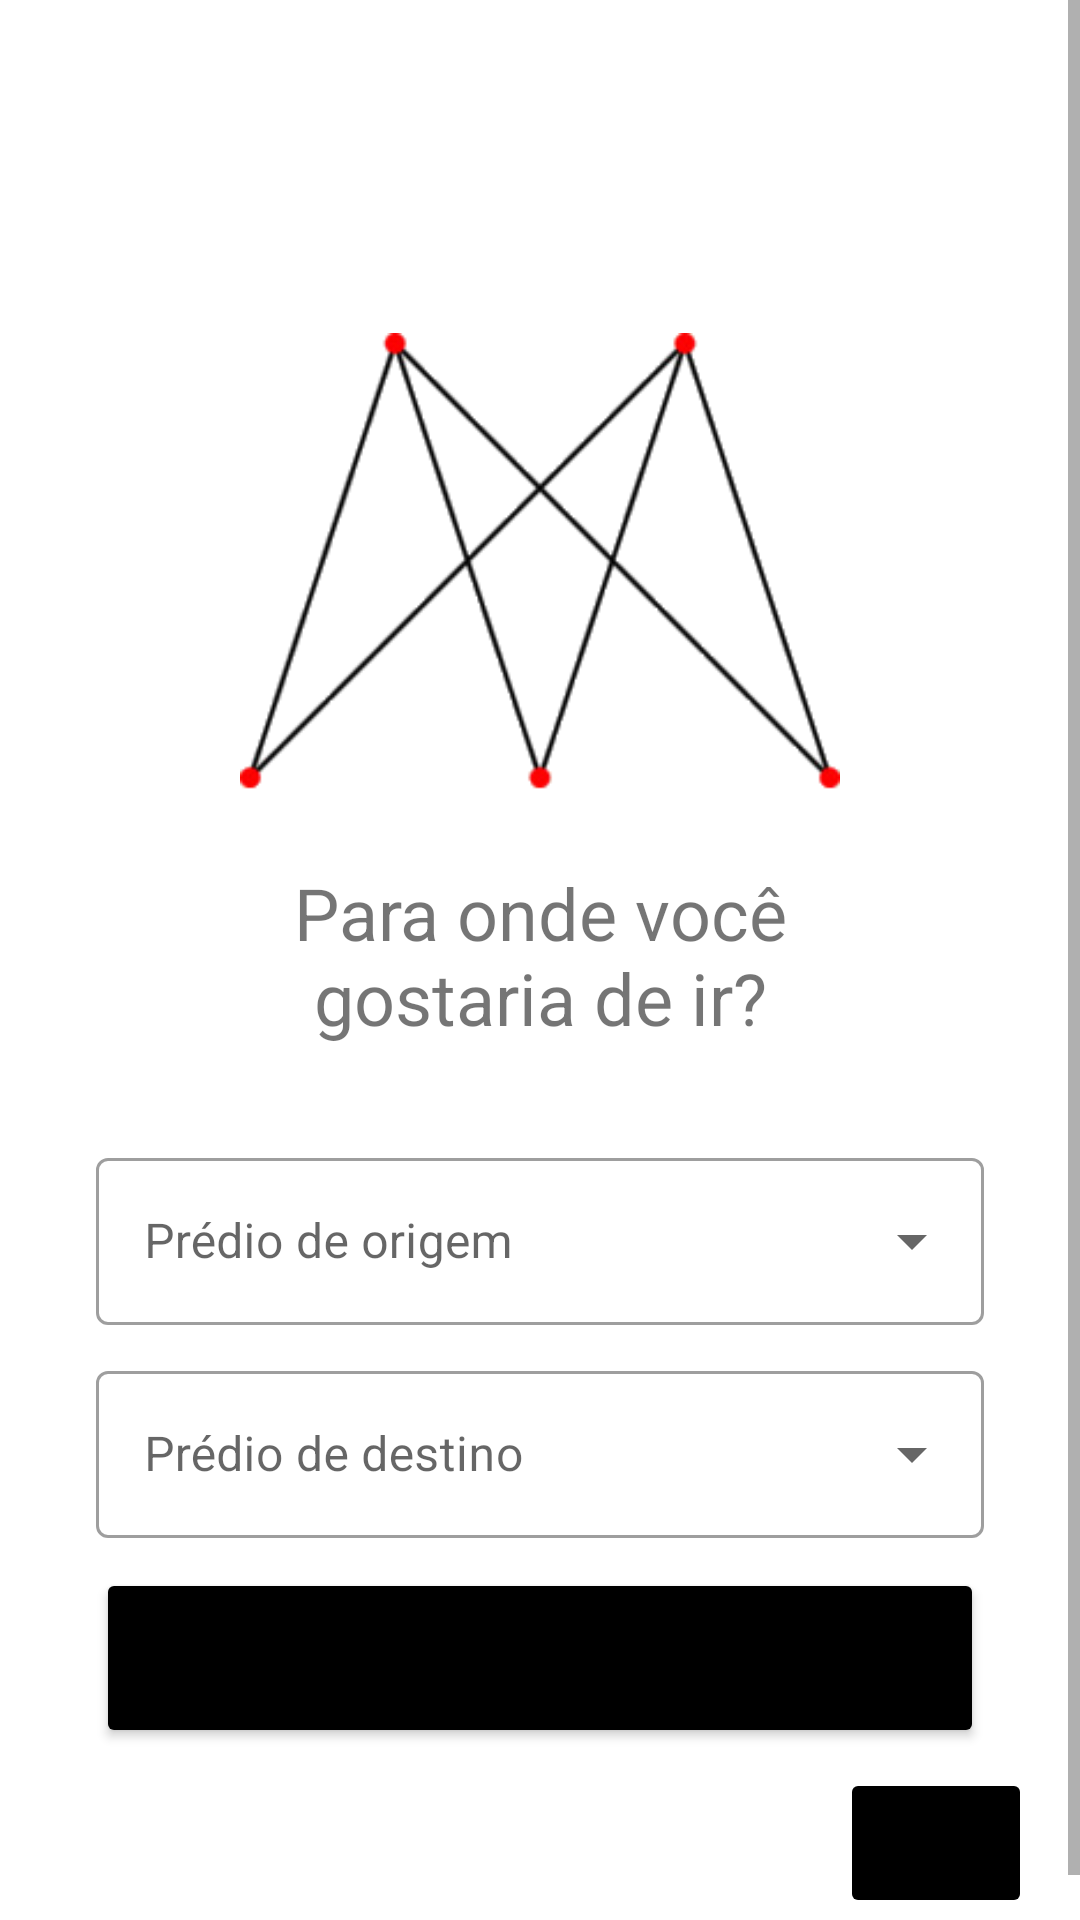

Here is an Android app screen rendered from its layout file. Give the layout XML and the strings, colors and styles it references.
<!-- AndroidManifest.xml: application theme Theme.GraphProjectPuc -->
<!-- res/layout/fragment_home.xml -->
<?xml version="1.0" encoding="utf-8"?>
<ScrollView android:layout_width="match_parent"
    android:layout_height="match_parent"
    xmlns:android="http://schemas.android.com/apk/res/android"
    xmlns:tools="http://schemas.android.com/tools"
    android:fillViewport="true"
    xmlns:app="http://schemas.android.com/apk/res-auto">

    <androidx.constraintlayout.widget.ConstraintLayout
        android:layout_width="match_parent"
        android:layout_height="wrap_content"
        tools:context=".ui.HomeFragment" >

        <ImageView
            android:id="@+id/logo"
            android:layout_width="200dp"
            android:layout_height="200dp"
            android:layout_marginTop="88dp"
            android:layout_gravity="center"
            android:src="@drawable/grafo_logo"
            app:layout_constraintEnd_toEndOf="parent"
            app:layout_constraintStart_toStartOf="parent"
            app:layout_constraintTop_toTopOf="parent" />

        <TextView
            android:id="@+id/titleView"
            android:layout_width="0dp"
            android:textSize="24sp"
            android:layout_height="wrap_content"
            android:gravity="center"
            android:text="Para onde você gostaria de ir?"
            app:layout_constraintTop_toBottomOf="@+id/logo"
            app:layout_constraintStart_toStartOf="@+id/logo"
            app:layout_constraintEnd_toEndOf="@+id/logo" />




        <com.google.android.material.textfield.TextInputLayout
            android:id="@+id/layoutHomeBuilding"
            android:layout_width="match_parent"
            android:layout_height="wrap_content"
            android:layout_margin="32dp"

            style="@style/Widget.MaterialComponents.TextInputLayout.OutlinedBox.ExposedDropdownMenu"
            app:layout_constraintEnd_toEndOf="@+id/titleView"
            app:layout_constraintStart_toStartOf="@+id/titleView"
            app:layout_constraintTop_toBottomOf="@+id/titleView">

           <AutoCompleteTextView
               android:id="@+id/selectHomeBuilding"
               android:layout_width="match_parent"
               android:layout_height="wrap_content"
               android:inputType="none"
               android:hint="Prédio de origem">

           </AutoCompleteTextView>

        </com.google.android.material.textfield.TextInputLayout>
        <com.google.android.material.textfield.TextInputLayout
            android:id="@+id/layoutDestinationBuilding"
            android:layout_width="0dp"
            android:layout_height="wrap_content"
            android:layout_marginTop="10dp"
            style="@style/Widget.MaterialComponents.TextInputLayout.OutlinedBox.ExposedDropdownMenu"
            app:layout_constraintEnd_toEndOf="@+id/layoutHomeBuilding"
            app:layout_constraintStart_toStartOf="@+id/layoutHomeBuilding"
            app:layout_constraintTop_toBottomOf="@+id/layoutHomeBuilding">

            <AutoCompleteTextView
                android:id="@+id/selectDestinationBuilding"
                android:layout_width="match_parent"
                android:layout_height="wrap_content"
                android:inputType="none"
                android:hint="Prédio de destino">

            </AutoCompleteTextView>

        </com.google.android.material.textfield.TextInputLayout>



        <Button
            android:id="@+id/btnFind"
            android:layout_width="0dp"
            android:layout_marginTop="10dp"
            android:layout_height="wrap_content"
            android:textAllCaps="false"
            android:height="60dp"
            app:layout_goneMarginTop="60dp"
            android:backgroundTint="@color/black"
            android:text="Encontrar"
            app:layout_constraintTop_toBottomOf="@id/layoutDestinationBuilding"
            app:layout_constraintStart_toStartOf="@id/layoutDestinationBuilding"
            app:layout_constraintEnd_toEndOf="@id/layoutDestinationBuilding"

            />

        <TextView
            android:id="@+id/resultPathText"
            tools:text="H15 -> H14 -> H10 -> H09."
            android:layout_width="0dp"
            app:layout_goneMarginTop="50dp"
            android:textSize="18sp"
            android:layout_height="wrap_content"
            android:layout_marginTop="8dp"
            app:layout_constraintStart_toStartOf="@+id/btnFind"
            app:layout_constraintEnd_toEndOf="@+id/btnFind"
            app:layout_constraintTop_toBottomOf="@+id/btnFind"
            />

        <TextView
            android:id="@+id/resultTimeText"
            tools:text="40 min"
            android:layout_width="0dp"
            android:gravity="center"
            android:textSize="18sp"
            android:layout_height="wrap_content"
            android:layout_marginTop="16dp"
            app:layout_constraintStart_toStartOf="@+id/resultPathText"
            app:layout_constraintEnd_toEndOf="@+id/resultPathText"
            app:layout_constraintTop_toBottomOf="@+id/resultPathText"
            />


        <ImageButton
            android:id="@+id/btnViewMap"
            android:layout_margin="16dp"
            android:layout_width="64dp"
            android:backgroundTint="@color/black"
            android:layout_height="50dp"
            app:srcCompat="@drawable/baseline_map_24"
            app:layout_constraintEnd_toEndOf="parent"
            app:layout_constraintBottom_toBottomOf="parent"/>


    </androidx.constraintlayout.widget.ConstraintLayout>




</ScrollView>
<!-- resources referenced by this layout -->
<resources>
  <color name="black">#FF000000</color>
  <!-- drawable grafo_logo: png bitmap (drawable, 17633 bytes) -->
  <style name="Theme.GraphProjectPuc" parent="Theme.MaterialComponents.DayNight.NoActionBar">
          
          <item name="colorPrimary">@color/blue</item>
          <item name="colorPrimaryVariant">@color/blue</item>
          <item name="colorOnPrimary">@color/white</item>
          
          <item name="colorSecondary">@color/blue</item>
          <item name="colorSecondaryVariant">@color/blue</item>
          <item name="colorOnSecondary">@color/black</item>
          
          <item name="android:statusBarColor">?attr/colorPrimaryVariant</item>
          
      </style>
  <color name="blue">#1792E2</color>
  <color name="white">#FFFFFFFF</color>
</resources>
